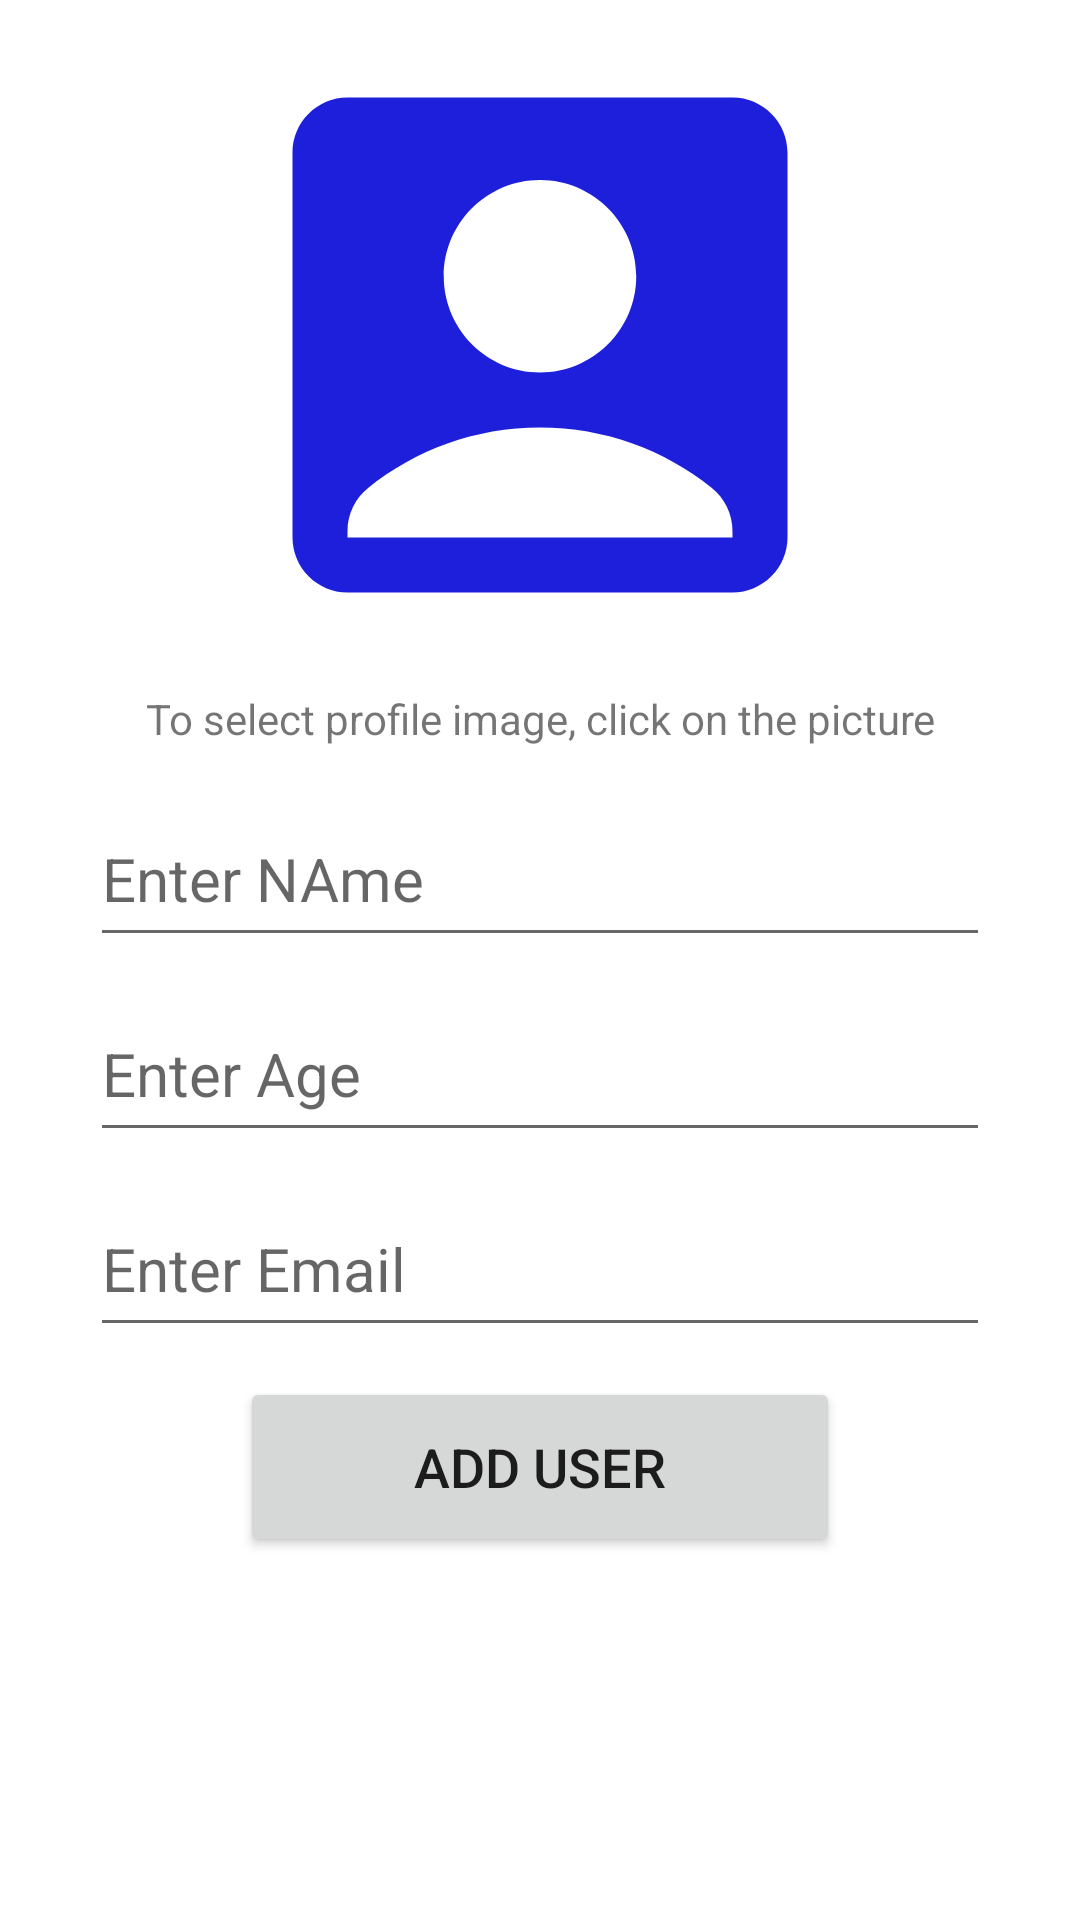

Produce the Android XML layout that renders to this screen, including the resource entries it uses.
<!-- AndroidManifest.xml: application theme Theme.UserRegisterFirebase -->
<!-- res/layout/activity_add_user.xml -->
<?xml version="1.0" encoding="utf-8"?>
<LinearLayout xmlns:android="http://schemas.android.com/apk/res/android"
    xmlns:app="http://schemas.android.com/apk/res-auto"
    xmlns:tools="http://schemas.android.com/tools"
    android:id="@+id/main"
    android:layout_width="match_parent"
    android:layout_height="match_parent"
    android:layout_margin="10dp"
    android:gravity="center_horizontal"
    android:orientation="vertical"
    tools:context=".AddUserActivity">

    <ImageView
        android:id="@+id/userProfileImage"
        android:layout_width="220dp"
        android:layout_height="220dp"
        android:layout_margin="5dp"
        app:srcCompat="@drawable/account_box" />

    <TextView
        android:id="@+id/textView"
        android:layout_width="match_parent"
        android:layout_height="wrap_content"
        android:layout_marginBottom="10dp"
        android:gravity="center"
        android:text="To select profile image, click on the picture" />

    <EditText
        android:id="@+id/editTextName"
        android:layout_width="300dp"
        android:layout_height="55dp"
        android:layout_margin="5dp"
        android:ems="10"
        android:hint="Enter NAme"
        android:inputType="text"
        android:textColor="@color/black"
        android:textSize="20sp" />

    <EditText
        android:id="@+id/editTextAge"
        android:layout_width="300dp"
        android:layout_height="55dp"
        android:layout_margin="5dp"
        android:ems="10"
        android:hint="Enter Age"
        android:inputType="number"
        android:textColor="@color/black"
        android:textSize="20sp" />

    <EditText
        android:id="@+id/editTextEmail"
        android:layout_width="300dp"
        android:layout_height="55dp"
        android:layout_margin="5dp"
        android:ems="10"
        android:hint="Enter Email"
        android:inputType="textEmailAddress"
        android:textColor="@color/black"
        android:textSize="20sp" />

    <Button
        android:id="@+id/buttonAddUser"
        android:layout_width="200dp"
        android:layout_height="60dp"
        android:layout_margin="5dp"
        android:text="Add User"
        android:textSize="18sp" />

    <ProgressBar
        android:id="@+id/progressBarAddUser"
        style="?android:attr/progressBarStyle"
        android:layout_width="match_parent"
        android:layout_height="wrap_content"
        tools:visibility="invisible" />
</LinearLayout>
<!-- resources referenced by this layout -->
<resources>
  <color name="black">#FF000000</color>
  <!-- drawable account_box (drawable) -->
  <vector xmlns:android="http://schemas.android.com/apk/res/android" android:height="24dp" android:tint="#1D1FDA" android:viewportHeight="24" android:viewportWidth="24" android:width="24dp">
        
      <path android:fillColor="@android:color/white" android:pathData="M19,3H5C3.9,3 3,3.9 3,5v14c0,1.1 0.9,2 2,2h14c1.1,0 2,-0.9 2,-2V5C21,3.9 20.1,3 19,3zM12,6c1.93,0 3.5,1.57 3.5,3.5c0,1.93 -1.57,3.5 -3.5,3.5s-3.5,-1.57 -3.5,-3.5C8.5,7.57 10.07,6 12,6zM19,19H5v-0.23c0,-0.62 0.28,-1.2 0.76,-1.58C7.47,15.82 9.64,15 12,15s4.53,0.82 6.24,2.19c0.48,0.38 0.76,0.97 0.76,1.58V19z"/>
      
  </vector>
  <style name="Theme.UserRegisterFirebase" parent="Base.Theme.UserRegisterFirebase" />
  <style name="Base.Theme.UserRegisterFirebase" parent="Theme.MaterialComponents.DayNight.DarkActionBar">
          
          <item name="colorPrimary">@color/purple_500</item>
          <item name="colorPrimaryVariant">@color/purple_200</item>
          <item name="colorOnPrimary">@color/white</item>
          <item name="android:statusBarColor">?attr/colorPrimaryVariant</item>
  
      </style>
  <color name="purple_500">#512DA8</color>
  <color name="purple_200">#6745BA</color>
  <color name="white">#FFFFFFFF</color>
</resources>
